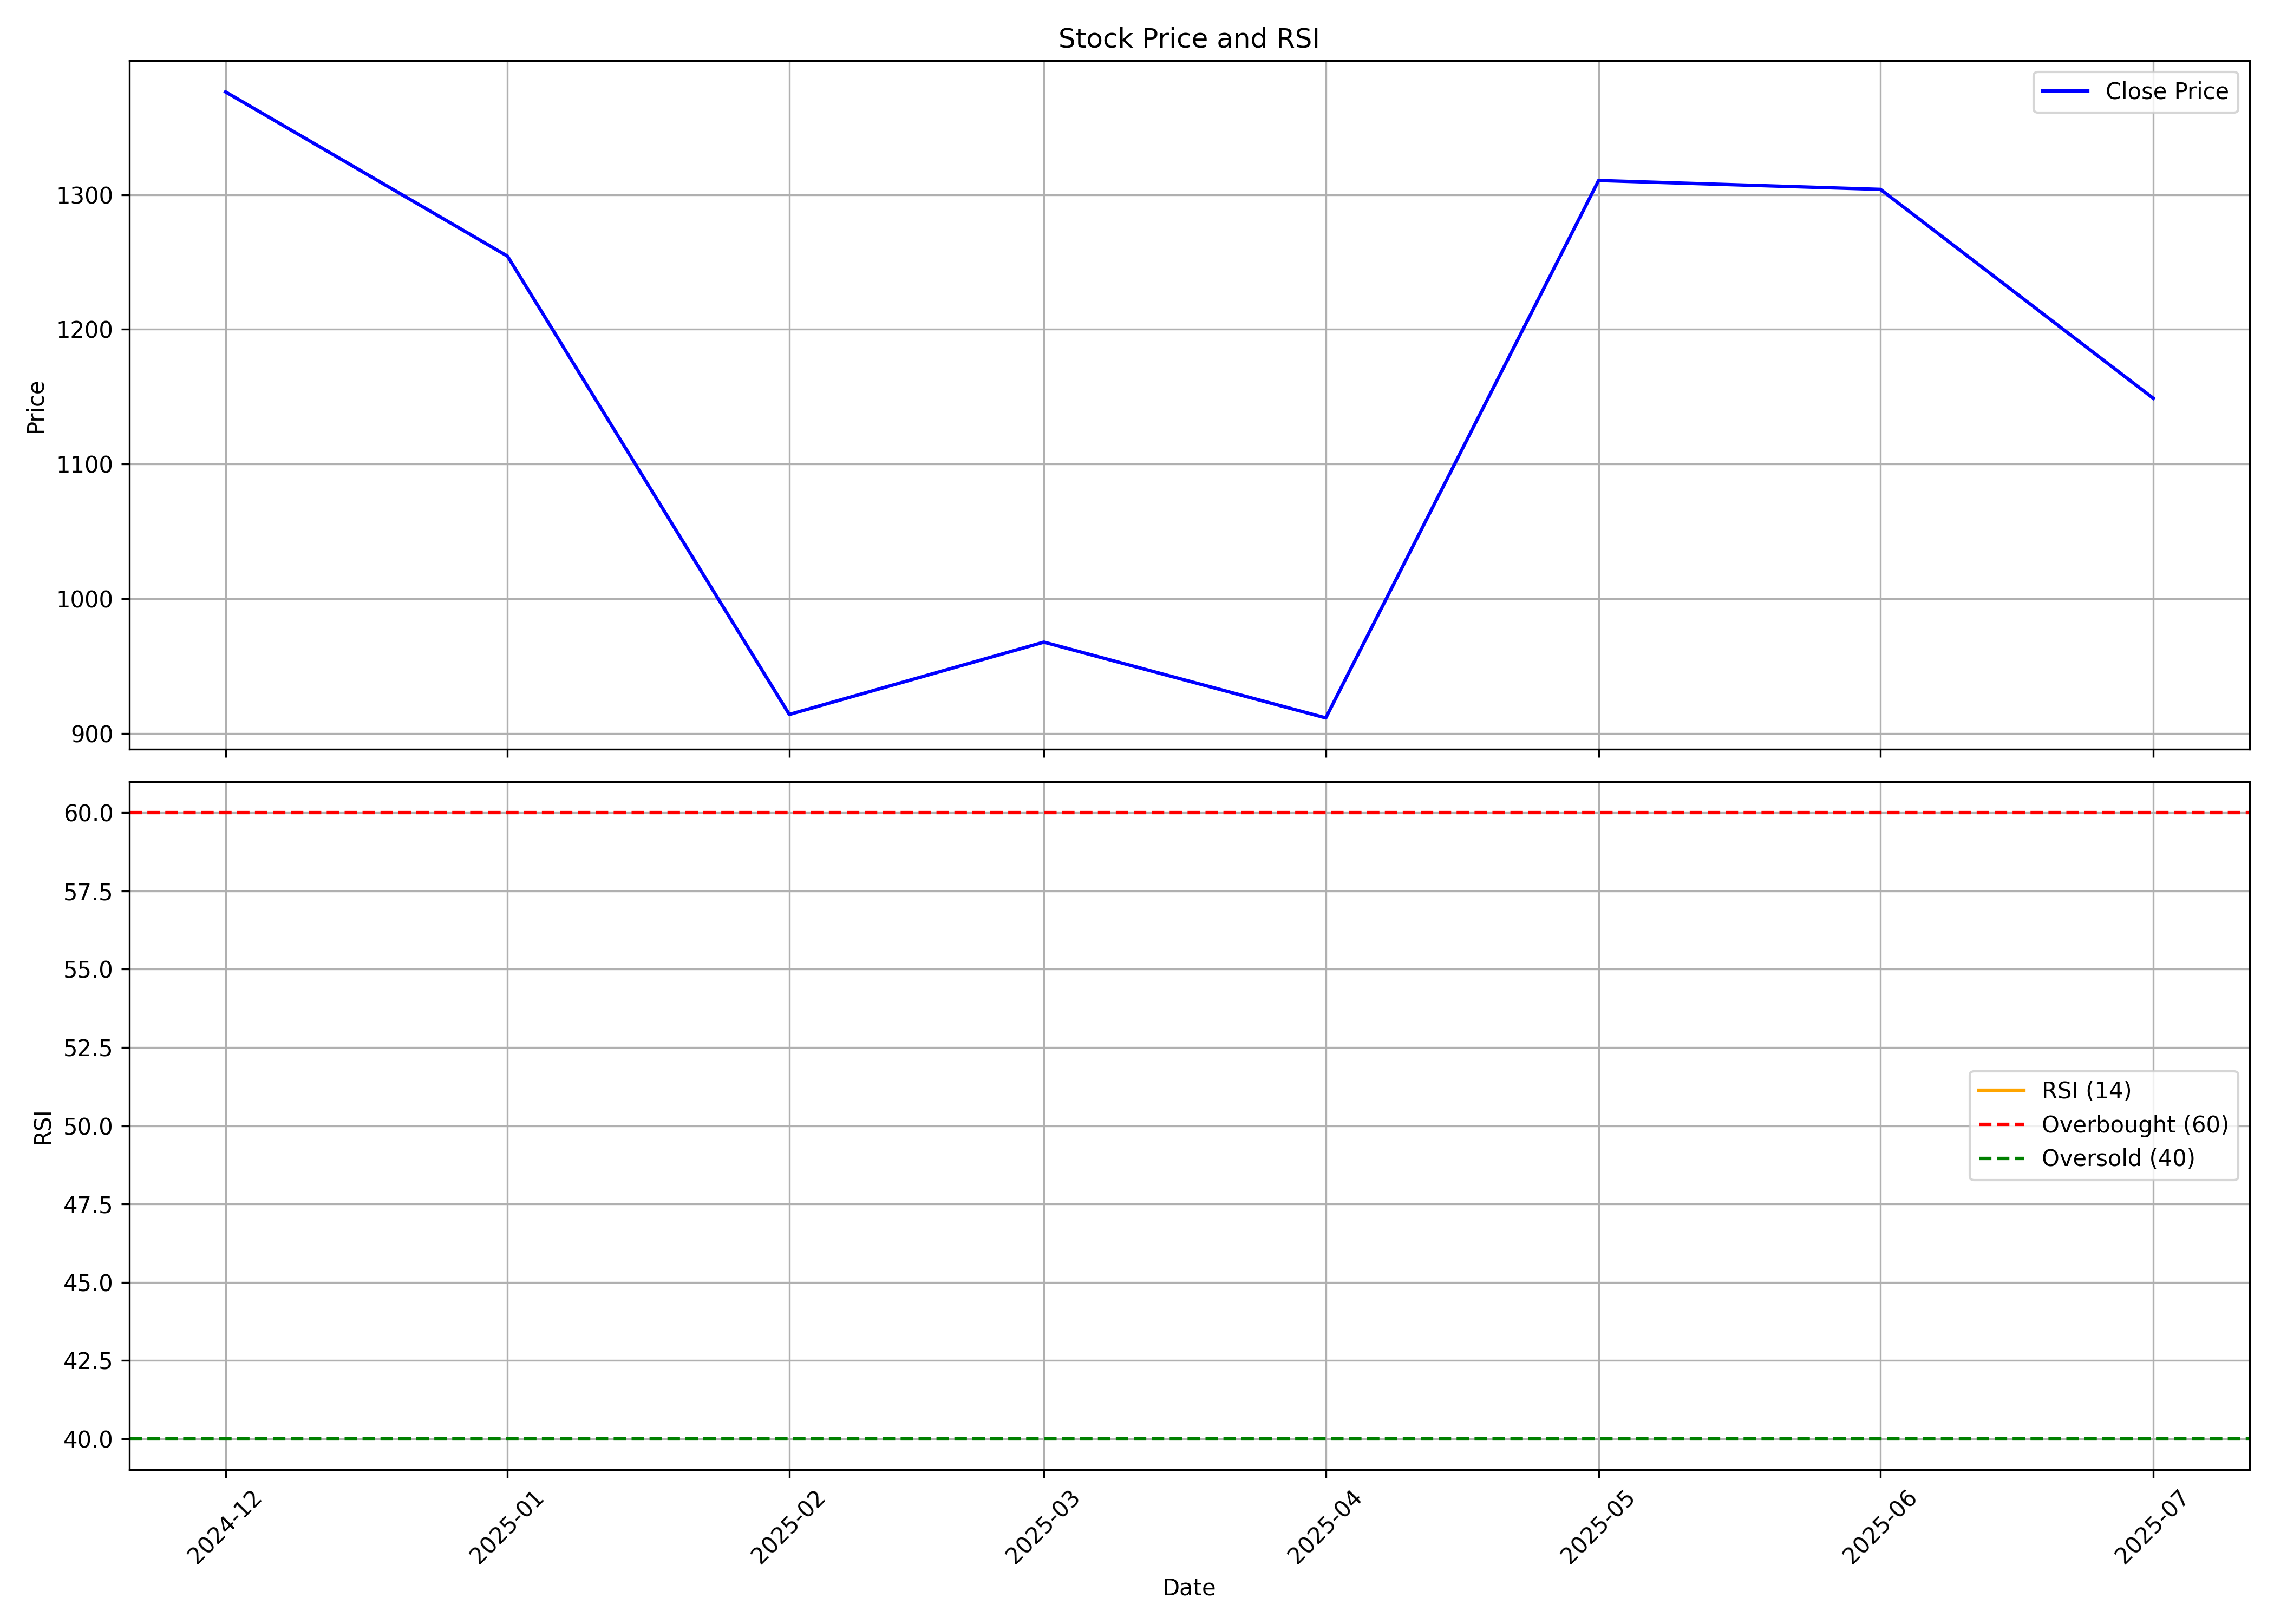

Values plotted in this chart, from the file beside it:
, date, symbol, open, high, low, close, volume, rsi
0, 2024-12-01, UNIMECH, 1460, 1485, 1328, 1376, 8420710, 
1, 2025-01-01, UNIMECH, 1381, 1524, 1125, 1254, 17797019, 
2, 2025-02-01, UNIMECH, 1265, 1294, 905.0, 914, 3246165, 
3, 2025-03-01, UNIMECH, 929.7, 1074, 850.0, 967.8, 2584621, 
4, 2025-04-01, UNIMECH, 964.8, 1087, 850.8, 911.5, 3150098, 
5, 2025-05-01, UNIMECH, 926.0, 1362, 870.0, 1310, 5225410, 
6, 2025-06-01, UNIMECH, 1301, 1397, 1180, 1304, 2587090, 
7, 2025-07-01, UNIMECH, 1300, 1325, 1136, 1149, 653188, 
